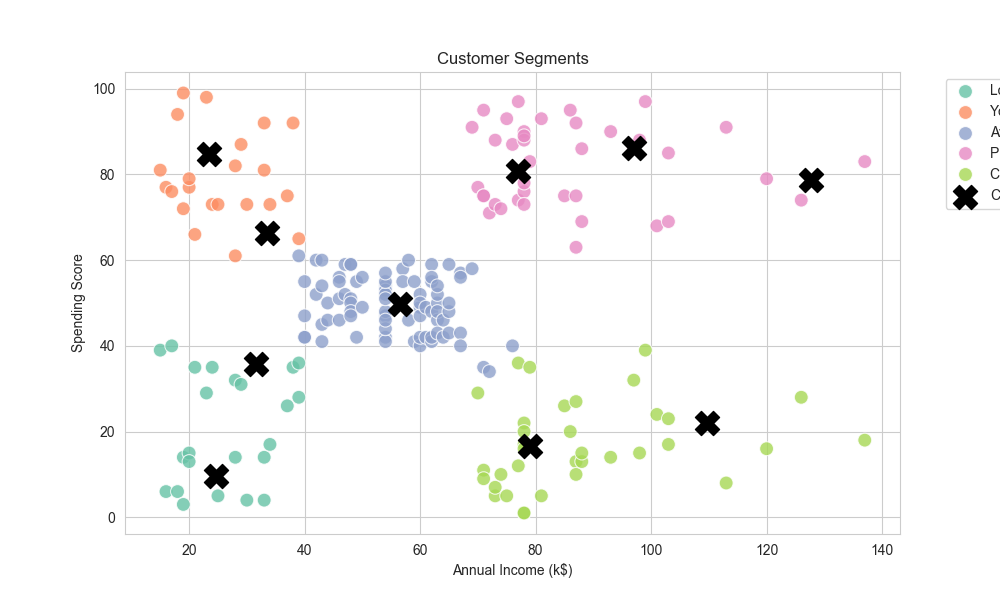

The data file committed next to this chart (first rows):
CustomerID, Gender, Age, Annual Income (k$), Spending Score (1-100), Cluster, Cluster Name
1, Male, 19, 15, 39, 4, Low Engagement
2, Male, 21, 15, 81, 2, Young Spenders
3, Female, 20, 16, 6, 4, Low Engagement
4, Female, 23, 16, 77, 2, Young Spenders
5, Female, 31, 17, 40, 4, Low Engagement
6, Female, 22, 17, 76, 2, Young Spenders
7, Female, 35, 18, 6, 4, Low Engagement
8, Female, 23, 18, 94, 2, Young Spenders
9, Male, 64, 19, 3, 4, Low Engagement
10, Female, 30, 19, 72, 2, Young Spenders
11, Male, 67, 19, 14, 4, Low Engagement
12, Female, 35, 19, 99, 2, Young Spenders
13, Female, 58, 20, 15, 4, Low Engagement
14, Female, 24, 20, 77, 2, Young Spenders
15, Male, 37, 20, 13, 4, Low Engagement
16, Male, 22, 20, 79, 2, Young Spenders
17, Female, 35, 21, 35, 4, Low Engagement
18, Male, 20, 21, 66, 2, Young Spenders
19, Male, 52, 23, 29, 4, Low Engagement
20, Female, 35, 23, 98, 2, Young Spenders
21, Male, 35, 24, 35, 4, Low Engagement
22, Male, 25, 24, 73, 2, Young Spenders
23, Female, 46, 25, 5, 4, Low Engagement
24, Male, 31, 25, 73, 2, Young Spenders
25, Female, 54, 28, 14, 4, Low Engagement
26, Male, 29, 28, 82, 2, Young Spenders
27, Female, 45, 28, 32, 4, Low Engagement
28, Male, 35, 28, 61, 2, Young Spenders
29, Female, 40, 29, 31, 4, Low Engagement
30, Female, 23, 29, 87, 2, Young Spenders
31, Male, 60, 30, 4, 4, Low Engagement
32, Female, 21, 30, 73, 2, Young Spenders
33, Male, 53, 33, 4, 4, Low Engagement
34, Male, 18, 33, 92, 2, Young Spenders
35, Female, 49, 33, 14, 4, Low Engagement
36, Female, 21, 33, 81, 2, Young Spenders
37, Female, 42, 34, 17, 4, Low Engagement
38, Female, 30, 34, 73, 2, Young Spenders
39, Female, 36, 37, 26, 4, Low Engagement
40, Female, 20, 37, 75, 2, Young Spenders
41, Female, 65, 38, 35, 4, Low Engagement
42, Male, 24, 38, 92, 2, Young Spenders
43, Male, 48, 39, 36, 4, Low Engagement
44, Female, 31, 39, 61, 0, Average Customers
45, Female, 49, 39, 28, 4, Low Engagement
46, Female, 24, 39, 65, 2, Young Spenders
47, Female, 50, 40, 55, 0, Average Customers
48, Female, 27, 40, 47, 0, Average Customers
49, Female, 29, 40, 42, 0, Average Customers
50, Female, 31, 40, 42, 0, Average Customers
51, Female, 49, 42, 52, 0, Average Customers
52, Male, 33, 42, 60, 0, Average Customers
53, Female, 31, 43, 54, 0, Average Customers
54, Male, 59, 43, 60, 0, Average Customers
55, Female, 50, 43, 45, 0, Average Customers
56, Male, 47, 43, 41, 0, Average Customers
57, Female, 51, 44, 50, 0, Average Customers
58, Male, 69, 44, 46, 0, Average Customers
59, Female, 27, 46, 51, 0, Average Customers
60, Male, 53, 46, 46, 0, Average Customers
... 140 more rows
